Photos from the image-classification dataset "dataset" in the GitHub repository atlan-antillia/sol4py. Its 50 classes are: 3x3 basketball, archery, artistic gymnastics, artistic swimming, athletics, badminton, baseball, basketball, beach volleyball, boxing, canoe slalom, canoe sprint, cycling BMX freestyle, cycling BMX racing, cycling mountain bike, cycling road, cycling track, diving, equestrian dressage, equestrian eventing, equestrian jumping, fencing, football, golf, handball, hockey, judo, karate kata, karate kumite, marathon swimming, modern pentathlon, rhythmic gymnastics, rowing, rugby, sailing, shooting, skateboarding, softball, sport climbing, surfing, swimming, table tennis, taekwondo, tennis, trampoline gymnastics, triathlon, volleyball, water polo, weightlifting, wrestling.

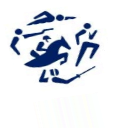
Label: modern pentathlon

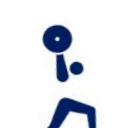
Label: weightlifting

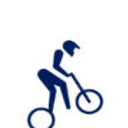
Label: cycling BMX racing

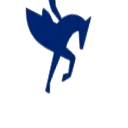
Label: equestrian dressage

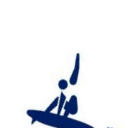
Label: surfing

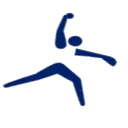
Label: softball
